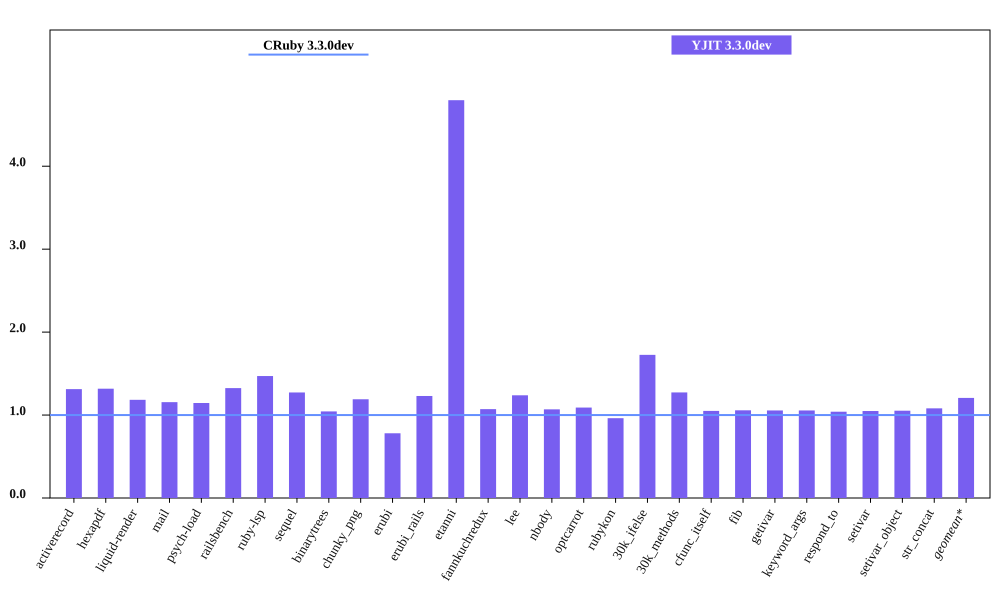

Data behind this chart, as committed beside it:
bench, CRuby 3.3.0dev mem (MiB), YJIT 3.3.0dev mem (MiB), Inline Code, Outlined Code, YJIT Mem overhead
activerecord, 54.09, 71, 3, 3
hexapdf, 276.5, 364.4, 2, 2
liquid-render, 29.57, 35, 1, 1
mail, 48.69, 56.27, 2, 2
psych-load, 36.1, 41.35, 1, 1
railsbench, 99.74, 132.1, 6, 6
ruby-lsp, 92.71, 136.3, 6, 6
sequel, 42.52, 54.1, 2, 2
binarytrees, 29.68, 30.98, 1, 1
chunky_png, 38.49, 45.81, 1, 1
erubi, 156, 121.7, 1, 1
erubi_rails, 99.08, 121.9, 5, 5
etanni, 31.81, 152.6, 1, 1
fannkuchredux, 23.76, 25.45, 1, 1
lee, 32.91, 40.75, 1, 1
nbody, 23.8, 25.44, 1, 1
optcarrot, 58.18, 63.44, 1, 1
rubykon, 59.02, 56.79, 1, 1
30k_ifelse, 65.66, 113.3, 6, 6
30k_methods, 55.98, 71.25, 2, 2
cfunc_itself, 23.91, 25.11, 1, 1
fib, 23.78, 25.14, 1, 1
getivar, 23.96, 25.29, 1, 1
keyword_args, 23.86, 25.18, 1, 1
respond_to, 24.12, 25.09, 1, 1
setivar, 24, 25.17, 1, 1
setivar_object, 23.9, 25.16, 1, 1
str_concat, 97.34, 105.2, 1, 1
